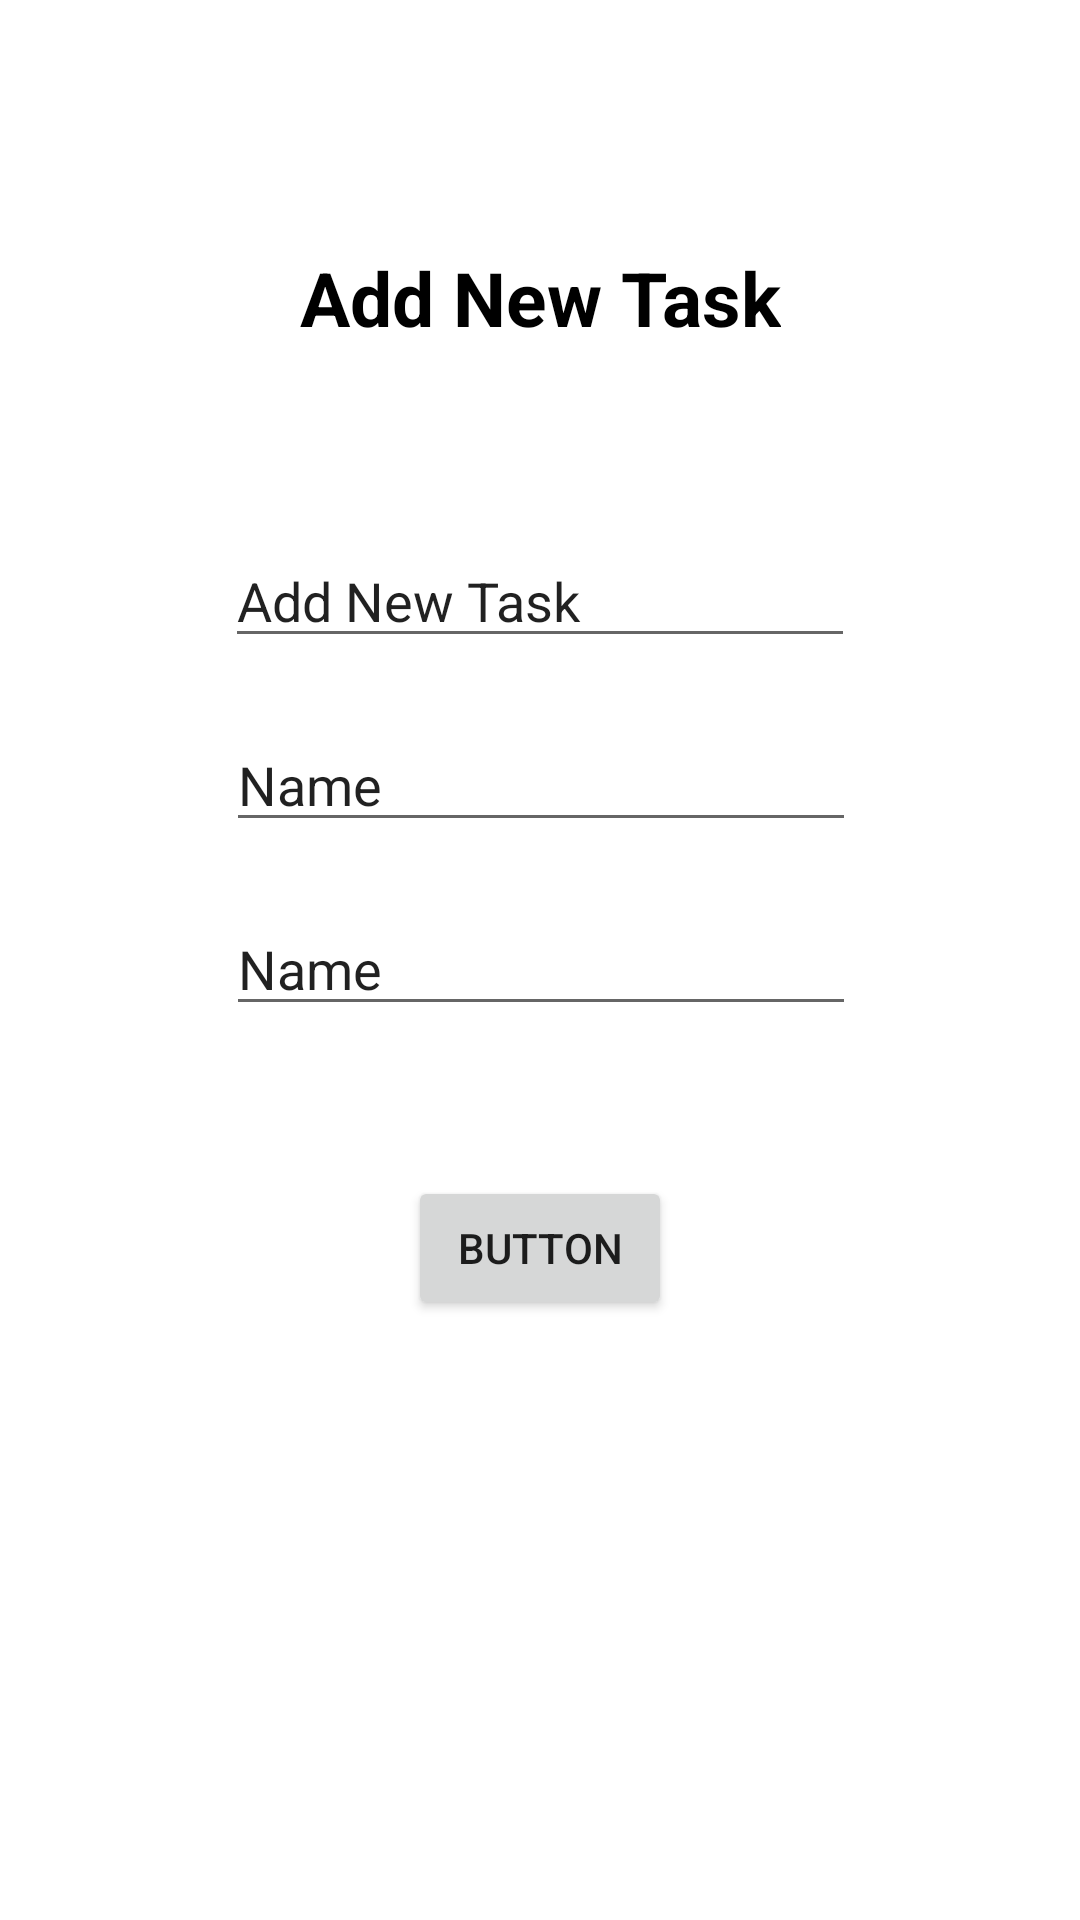

Reconstruct the res/layout file that produces this screen, plus the resources it refers to.
<!-- AndroidManifest.xml: application theme Theme.StudyReminder -->
<!-- res/layout/add_task.xml -->
<?xml version="1.0" encoding="utf-8"?>
<androidx.constraintlayout.widget.ConstraintLayout
    xmlns:android="http://schemas.android.com/apk/res/android"
    xmlns:app="http://schemas.android.com/apk/res-auto"
    xmlns:tools="http://schemas.android.com/tools"
    android:layout_width="match_parent"
    android:layout_height="match_parent">

    <TextView
        android:id="@+id/addTasktxt"
        android:layout_width="wrap_content"
        android:layout_height="wrap_content"
        android:layout_marginTop="50dp"
        android:layout_marginBottom="30dp"
        android:text="@string/addTask"
        android:textColor="@color/black"
        android:textSize="25dp"
        android:textStyle="bold"
        app:layout_constraintBottom_toTopOf="@+id/nametxt"
        app:layout_constraintEnd_toEndOf="parent"
        app:layout_constraintStart_toStartOf="parent"
        app:layout_constraintTop_toTopOf="parent" />

    <Button
        android:id="@+id/button"
        android:layout_width="wrap_content"
        android:layout_height="wrap_content"
        android:layout_marginTop="50dp"
        android:layout_marginBottom="200dp"
        android:text="Button"
        app:layout_constraintBottom_toBottomOf="parent"
        app:layout_constraintEnd_toEndOf="parent"
        app:layout_constraintStart_toStartOf="parent"
        app:layout_constraintTop_toBottomOf="@+id/datetxt" />

    <EditText
        android:id="@+id/nametxt"
        android:layout_width="wrap_content"
        android:layout_height="wrap_content"
        android:layout_marginBottom="20dp"
        android:ems="10"
        android:inputType="text"
        android:text="@string/addTask"
        app:layout_constraintBottom_toTopOf="@+id/editTextTextPersonName2"
        app:layout_constraintEnd_toEndOf="parent"
        app:layout_constraintStart_toStartOf="parent" />

    <EditText
        android:id="@+id/editTextTextPersonName2"
        android:layout_width="wrap_content"
        android:layout_height="wrap_content"
        android:layout_marginTop="20dp"
        android:layout_marginBottom="20dp"
        android:ems="10"
        android:inputType="textPersonName"
        android:text="Name"
        app:layout_constraintBottom_toTopOf="@+id/datetxt"
        app:layout_constraintEnd_toEndOf="parent"
        app:layout_constraintHorizontal_bias="0.502"
        app:layout_constraintStart_toStartOf="parent"
        app:layout_constraintTop_toBottomOf="@+id/editTextTextPersonName" />

    <EditText
        android:id="@+id/datetxt"
        android:layout_width="wrap_content"
        android:layout_height="wrap_content"
        android:layout_marginTop="20dp"
        android:ems="10"
        android:inputType="phone"
        android:text="Name"
        app:layout_constraintEnd_toEndOf="parent"
        app:layout_constraintHorizontal_bias="0.502"
        app:layout_constraintStart_toStartOf="parent"
        app:layout_constraintTop_toBottomOf="@+id/editTextTextPersonName2" />
</androidx.constraintlayout.widget.ConstraintLayout>
<!-- resources referenced by this layout -->
<resources>
  <color name="black">#FF000000</color>
  <string name="addTask">Add New Task</string>
  <style name="Theme.StudyReminder" parent="Theme.MaterialComponents.DayNight.DarkActionBar">
          
          <item name="colorPrimary">@color/blue</item>
          <item name="colorPrimaryVariant">@color/darkblue</item>
          <item name="colorOnPrimary">@color/white</item>
          
  
  
  
          
          <item name="android:statusBarColor" tools:targetApi="l">?attr/colorPrimaryVariant</item>
          
      </style>
  <color name="blue">#0091ff</color>
  <color name="darkblue">#0074cc</color>
  <color name="white">#FFFFFFFF</color>
</resources>
